Labelled photos from "dataset-augmented", an image-classification folder in niklasxiao/DataLabTrash. The possible labels are: biological waste, cardboard, glass, metal, paper, plastic, trash.

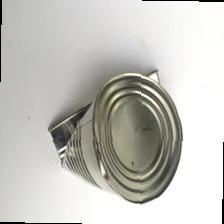
Label: metal

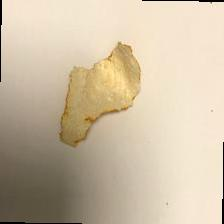
Label: trash

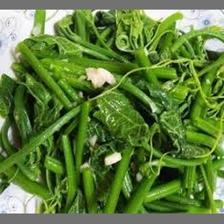
Label: biological waste

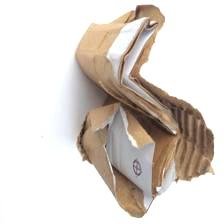
Label: cardboard

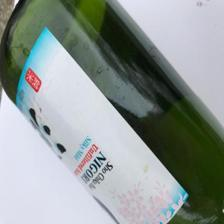
Label: glass

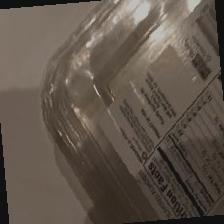
Label: plastic
